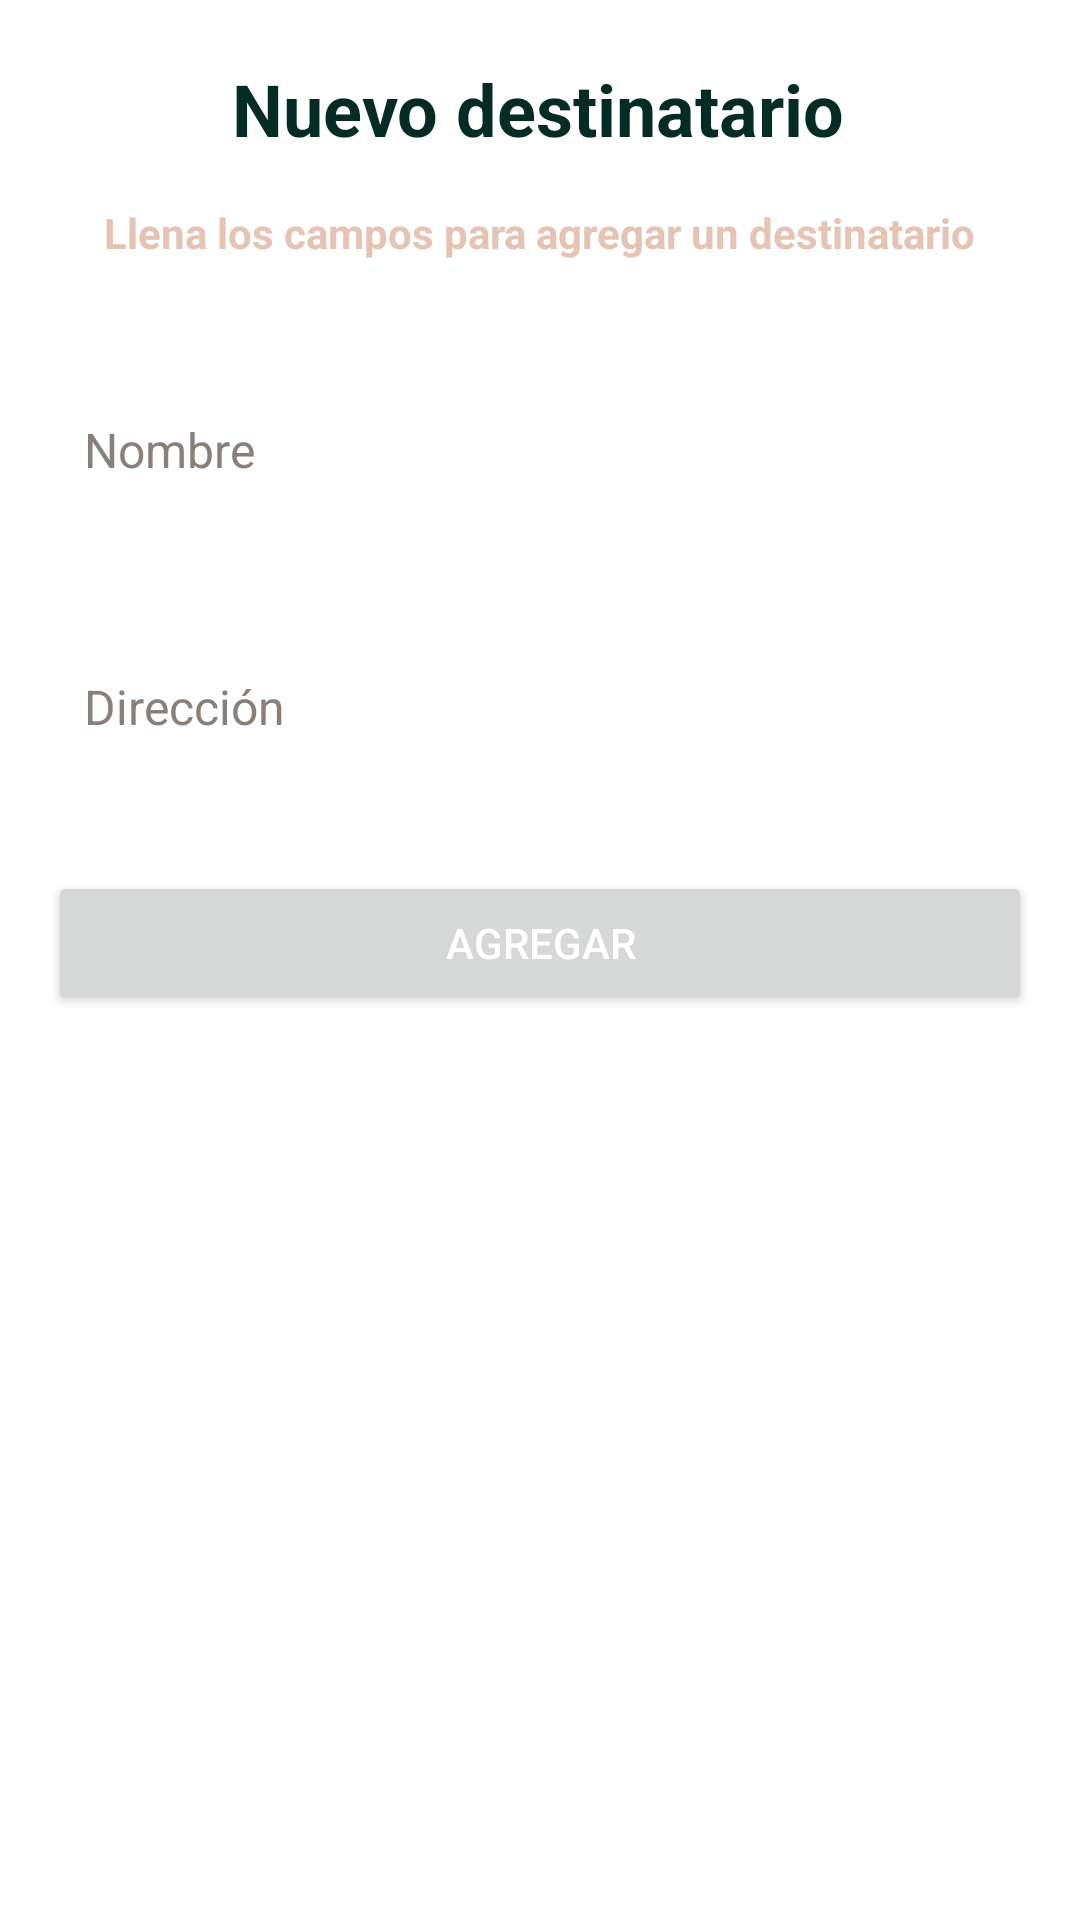

Reconstruct the res/layout file that produces this screen, plus the resources it refers to.
<!-- AndroidManifest.xml: application theme Theme.MensajeriaTapatia -->
<!-- res/layout/fragment_destinatario.xml -->
<?xml version="1.0" encoding="utf-8"?>
<androidx.constraintlayout.widget.ConstraintLayout xmlns:android="http://schemas.android.com/apk/res/android"
    xmlns:app="http://schemas.android.com/apk/res-auto"
    xmlns:tools="http://schemas.android.com/tools"
    android:layout_width="match_parent"
    android:layout_height="match_parent"
    android:padding="16dp">

    <TextView
        android:id="@+id/textViewTitle"
        android:layout_width="wrap_content"
        android:layout_height="wrap_content"
        android:layout_marginTop="4dp"
        android:text="Nuevo destinatario"
        android:textColor="@color/titles"
        android:textSize="24sp"
        android:textStyle="bold"
        app:layout_constraintEnd_toEndOf="parent"
        app:layout_constraintHorizontal_bias="0.497"
        app:layout_constraintStart_toStartOf="parent"
        app:layout_constraintTop_toTopOf="parent" />

    <TextView
        android:id="@+id/textViewTitle2"
        android:layout_width="wrap_content"
        android:layout_height="wrap_content"
        android:layout_marginTop="52dp"
        android:text="Llena los campos para agregar un destinatario"
        android:textColor="@color/subtitles"
        android:textSize="14sp"
        android:textStyle="bold"
        app:layout_constraintEnd_toEndOf="parent"
        app:layout_constraintHorizontal_bias="0.497"
        app:layout_constraintStart_toStartOf="parent"
        app:layout_constraintTop_toTopOf="parent" />

    <EditText
        android:id="@+id/editTextName"
        android:layout_width="match_parent"
        android:layout_height="wrap_content"
        android:layout_marginTop="40dp"
        android:background="@drawable/edit_text_background"
        android:hint="Nombre"
        android:inputType="text"
        android:padding="12dp"
        android:textColor="@color/colorInputText"
        android:textColorHint="@color/colorHint"
        android:textSize="16sp"
        app:layout_constraintEnd_toEndOf="parent"
        app:layout_constraintStart_toStartOf="parent"
        app:layout_constraintTop_toBottomOf="@+id/textViewTitle2" />

    <EditText
        android:id="@+id/editTextAddress"
        android:layout_width="match_parent"
        android:layout_height="wrap_content"
        android:layout_marginTop="40dp"
        android:background="@drawable/edit_text_background"
        android:hint="Dirección"
        android:inputType="text"
        android:padding="12dp"
        android:textColor="@color/colorInputText"
        android:textColorHint="@color/colorHint"
        android:textSize="16sp"
        app:layout_constraintTop_toBottomOf="@+id/editTextName"
        app:layout_constraintStart_toStartOf="parent"
        app:layout_constraintEnd_toEndOf="parent"/>

    <Button
        android:id="@+id/buttonAdd"
        android:layout_width="0dp"
        android:layout_height="wrap_content"
        android:layout_marginTop="32dp"
        android:text="Agregar"
        android:textColor="@color/white"
        app:layout_constraintEnd_toEndOf="parent"
        app:layout_constraintStart_toStartOf="parent"
        app:layout_constraintTop_toBottomOf="@+id/editTextAddress" />

</androidx.constraintlayout.widget.ConstraintLayout>
<!-- resources referenced by this layout -->
<resources>
  <color name="colorHint">#8A807B</color>
  <color name="colorInputText">#000000</color>
  <color name="subtitles">#E6C4B4</color>
  <color name="titles">#042C24</color>
  <color name="white">#FFFFFFFF</color>
  <style name="Theme.MensajeriaTapatia" parent="Theme.MaterialComponents.DayNight.DarkActionBar">
          
          <item name="colorPrimary">@color/secondaryBackground</item>
          <item name="colorPrimaryVariant">@color/secondaryBackground</item>
          <item name="colorOnPrimary">@color/titles</item>
          
          <item name="colorSecondary">@color/thirdBackground</item>
          <item name="colorSecondaryVariant">@color/thirdBackground</item>
          <item name="colorOnSecondary">@color/subtitles</item>
          
          <item name="android:statusBarColor">@color/secondaryBackground</item>
          
      </style>
  <color name="secondaryBackground">#8CCAB4</color>
  <color name="thirdBackground">#042C24</color>
</resources>
